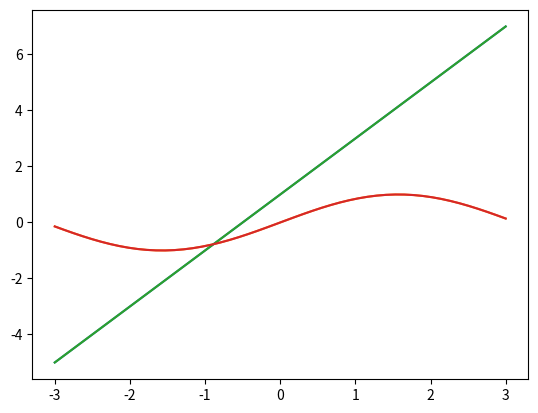
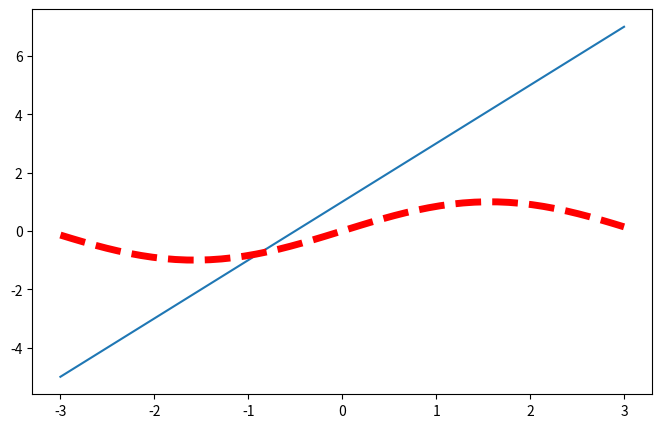

These charts were generated, in order, by the following Python code:
"""
设置图像窗口的名字和大小
设置曲线的颜色，宽度，类型(比如点状线)
"""

import numpy as np
import matplotlib.pyplot as plt

# 生成线性数据
x = np.linspace(-3,3,50)

# 定义一个线性函数
y1 = 2 * x + 1

# 定义一个非线性函数
# y2 = x**2
y2 = np.sin(x)

# 定义图像窗口
plt.figure()

# 画线性函数曲线,并显示
plt.plot(x,y1)
plt.show()

# 画非线性函数曲线,并显示
plt.plot(x,y2)
plt.show()

# 线性和非线性画在一起,并显示
plt.plot(x,y1)
plt.plot(x,y2)
plt.show()

# 设置图像窗口的名字(在左上角)，和大小 : plt.figure(num=3, figsize=(8,5),)
# 曲线颜色，宽度，类型 : plt.plot(x,y2,color='red',linewidth=5.0,linestyle='--')
plt.figure(num=3, figsize=(8,5),)
plt.plot(x,y1)
plt.plot(x,y2,color='red',linewidth=5.0,linestyle='--')
plt.show()


